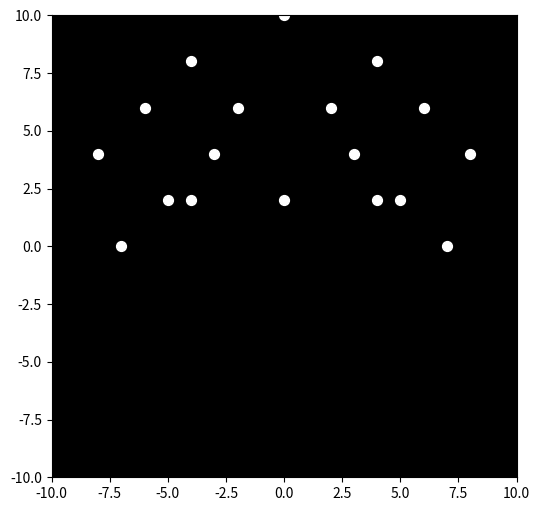

Generate this figure with matplotlib:

import numpy as np
import matplotlib.pyplot as plt
import matplotlib.animation as animation

# Define the points representing the happy man with heavy weight turning around
points = [
    # Head
    [0, 10],
    # Shoulders
    [-4, 8], [4, 8],
    # Elbows
    [-6, 6], [6, 6],
    # Hands
    [-8, 4], [8, 4],
    # Hips
    [-3, 4], [3, 4],
    # Knees
    [-5, 2], [5, 2],
    # Feet
    [-7, 0], [7, 0],
    # Center of mass (due to heavy weight)
    [0, 2],
    # Additional points for realism
    [-2, 6], [2, 6], [-4, 2], [4, 2]
]

# Convert points to numpy array
points = np.array(points)

# Function to update the frame
def update(frame):
    global points
    angle = np.radians(frame * 2)  # Turning around
    rotation_matrix = np.array([[np.cos(angle), -np.sin(angle)],
                                [np.sin(angle), np.cos(angle)]])
    rotated_points = np.dot(points, rotation_matrix)
    sc.set_offsets(rotated_points)
    return sc,

# Set up the figure and axis
fig, ax = plt.subplots(figsize=(6, 6))
ax.set_xlim(-10, 10)
ax.set_ylim(-10, 10)
ax.set_facecolor('black')
sc = ax.scatter(points[:, 0], points[:, 1], s=50, color='white')

# Create the animation
ani = animation.FuncAnimation(fig, update, frames=np.arange(0, 360, 5), interval=50, blit=True)

# Show the animation
plt.show()
